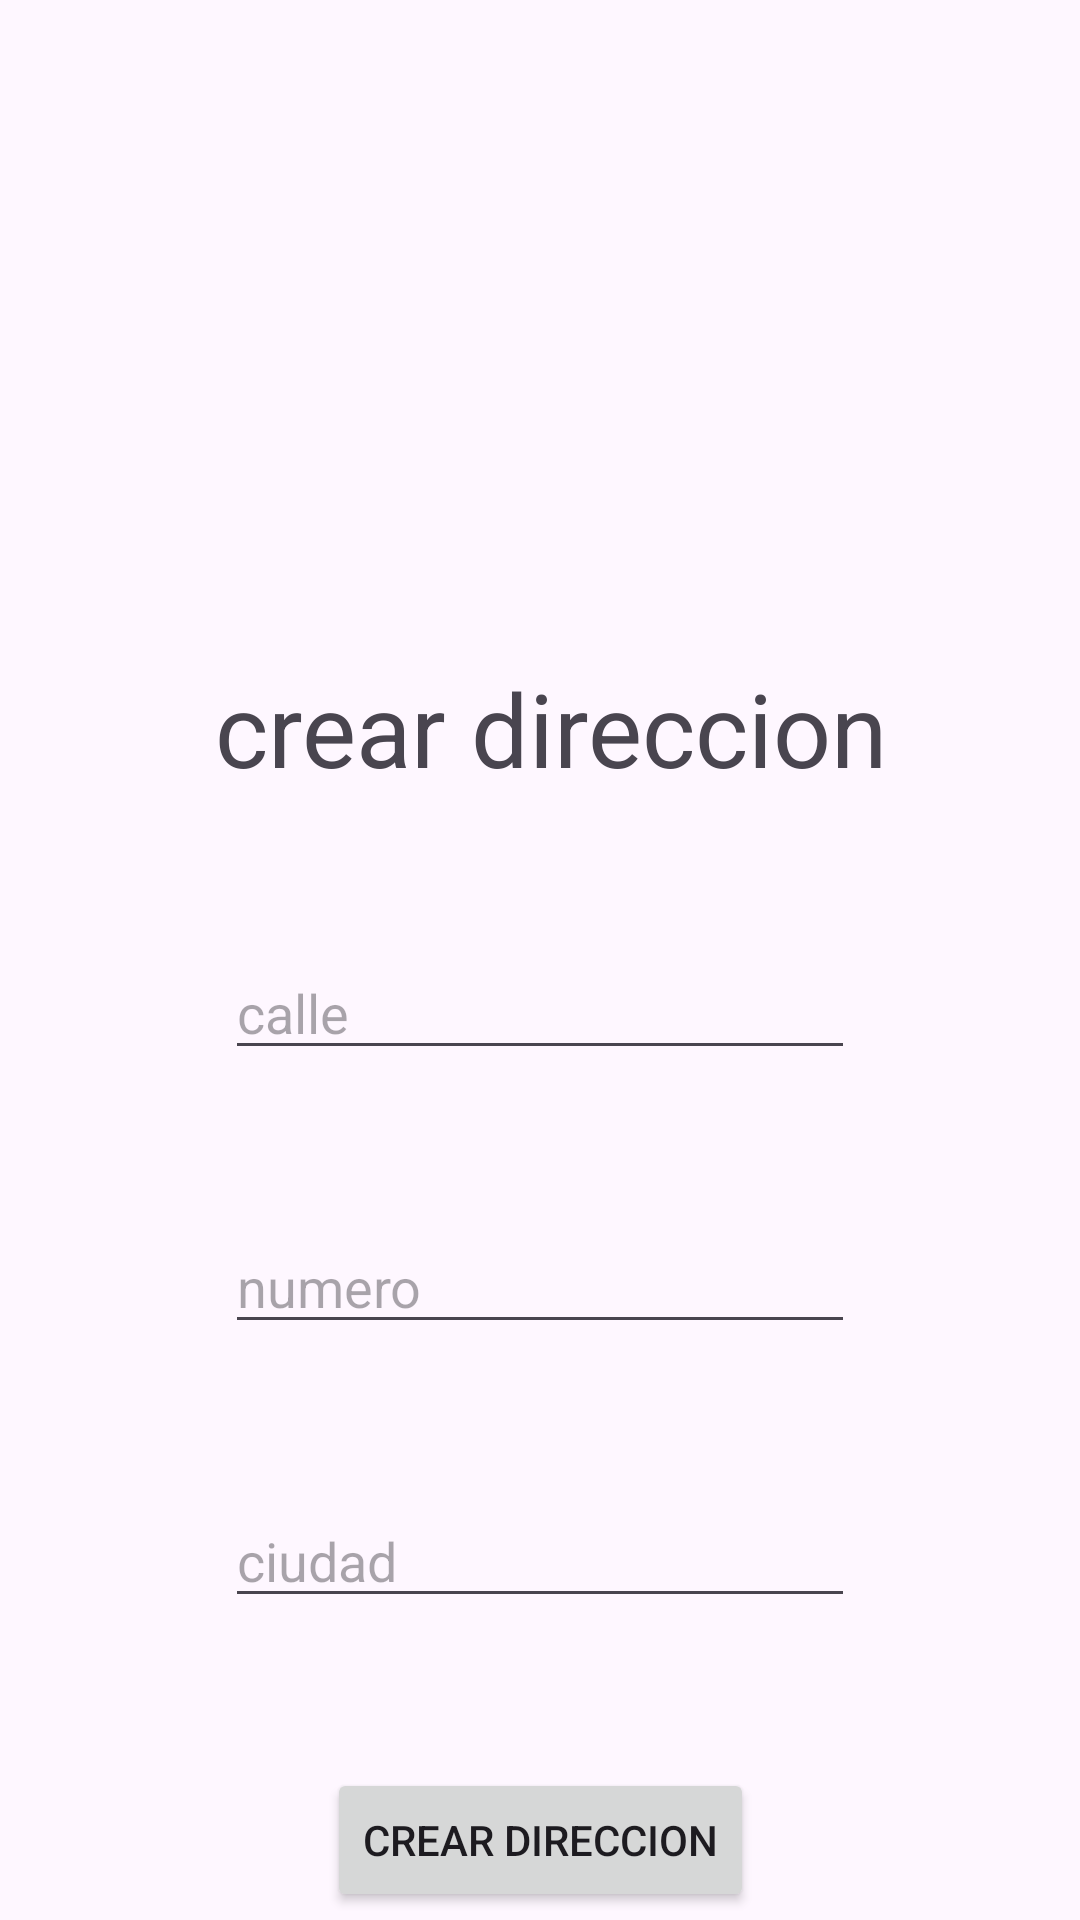

Here is an Android app screen rendered from its layout file. Give the layout XML and the strings, colors and styles it references.
<!-- AndroidManifest.xml: application theme Theme.Ejemplo4 -->
<!-- res/layout/activity_crear_direccion.xml -->
<?xml version="1.0" encoding="utf-8"?>
<androidx.constraintlayout.widget.ConstraintLayout xmlns:android="http://schemas.android.com/apk/res/android"
    xmlns:app="http://schemas.android.com/apk/res-auto"
    xmlns:tools="http://schemas.android.com/tools"
    android:layout_width="match_parent"
    android:layout_height="match_parent"
    tools:context=".CrearDireccionActivity">

    <TextView
        android:id="@+id/textView"
        android:layout_width="wrap_content"
        android:layout_height="wrap_content"
        android:layout_marginTop="220dp"
        android:text="crear direccion "
        android:textSize="34sp"
        app:layout_constraintEnd_toEndOf="parent"
        app:layout_constraintHorizontal_bias="0.564"
        app:layout_constraintStart_toStartOf="parent"
        app:layout_constraintTop_toTopOf="parent" />

    <EditText
        android:id="@+id/txtCalleCrear"
        android:layout_width="wrap_content"
        android:layout_height="wrap_content"
        android:layout_marginTop="50dp"
        android:ems="10"
        android:hint="calle"
        android:inputType="text"
        app:layout_constraintEnd_toEndOf="parent"
        app:layout_constraintStart_toStartOf="parent"
        app:layout_constraintTop_toBottomOf="@+id/textView" />

    <EditText
        android:id="@+id/txtNumeroCrear"
        android:layout_width="wrap_content"
        android:layout_height="wrap_content"
        android:layout_marginTop="50dp"
        android:ems="10"
        android:hint="numero"
        android:inputType="number"
        app:layout_constraintEnd_toEndOf="parent"
        app:layout_constraintStart_toStartOf="parent"
        app:layout_constraintTop_toBottomOf="@+id/txtCalleCrear" />

    <EditText
        android:id="@+id/txtCiudadCrear"
        android:layout_width="wrap_content"
        android:layout_height="wrap_content"
        android:layout_marginTop="50dp"
        android:ems="10"
        android:hint="ciudad"
        android:inputType="text"
        app:layout_constraintEnd_toEndOf="parent"
        app:layout_constraintStart_toStartOf="parent"
        app:layout_constraintTop_toBottomOf="@+id/txtNumeroCrear" />

    <Button
        android:id="@+id/btnCrearDireccionCrear"
        android:layout_width="wrap_content"
        android:layout_height="wrap_content"
        android:layout_marginTop="50dp"
        android:text="crear direccion"
        app:layout_constraintEnd_toEndOf="parent"
        app:layout_constraintStart_toStartOf="parent"
        app:layout_constraintTop_toBottomOf="@+id/txtCiudadCrear" />
</androidx.constraintlayout.widget.ConstraintLayout>
<!-- resources referenced by this layout -->
<resources>
  <style name="Theme.Ejemplo4" parent="Base.Theme.Ejemplo4" />
  <style name="Base.Theme.Ejemplo4" parent="Theme.Material3.DayNight.NoActionBar">
          
          
      </style>
</resources>
